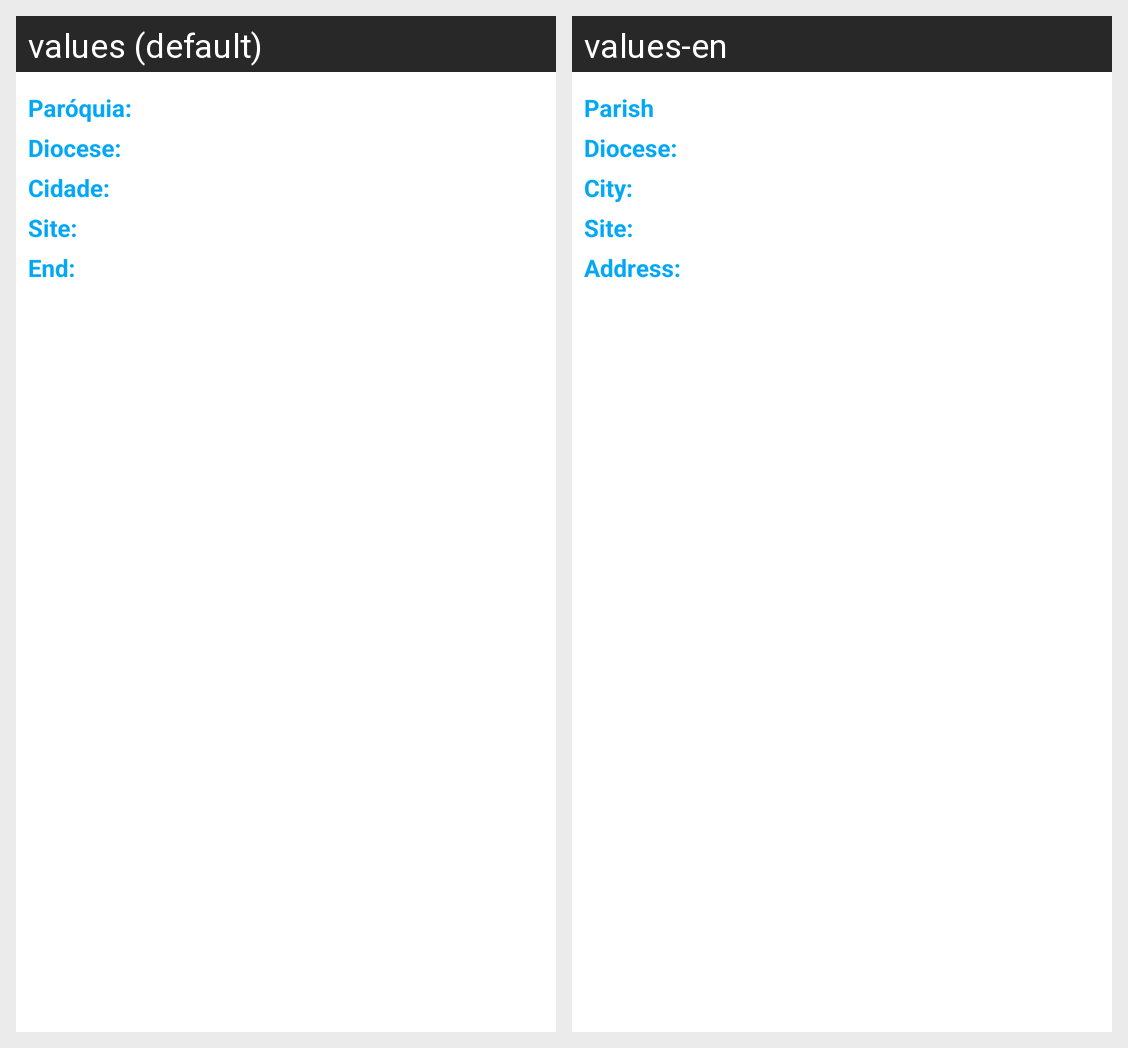

The same Android screen rendered under two of its app's locales, left to right. List the strings drawn on it with the default value and each locale's translation.
Android screen res/layout/layout_view_popup_paroquia.xml rendered under 2 locales, left to right: values (default), values-en. Device: Nexus 5 (rendered at 1080×1920; each locale shown at half size, 540×960, under a caption strip naming it); theme AppTheme.
Strings drawn on this screen, with the default value and each locale's value (text and hints the layout hard-codes, and strings that could not be matched under every locale, appear in the picture but are not listed):

paroquia
  values: Paróquia:
  values-en: Parish

diocese
  values: Diocese:
  values-en: Diocese: 

cidade
  values: Cidade:
  values-en: City:

site
  values: Site:
  values-en: Site:

end
  values: End:
  values-en: Address:
